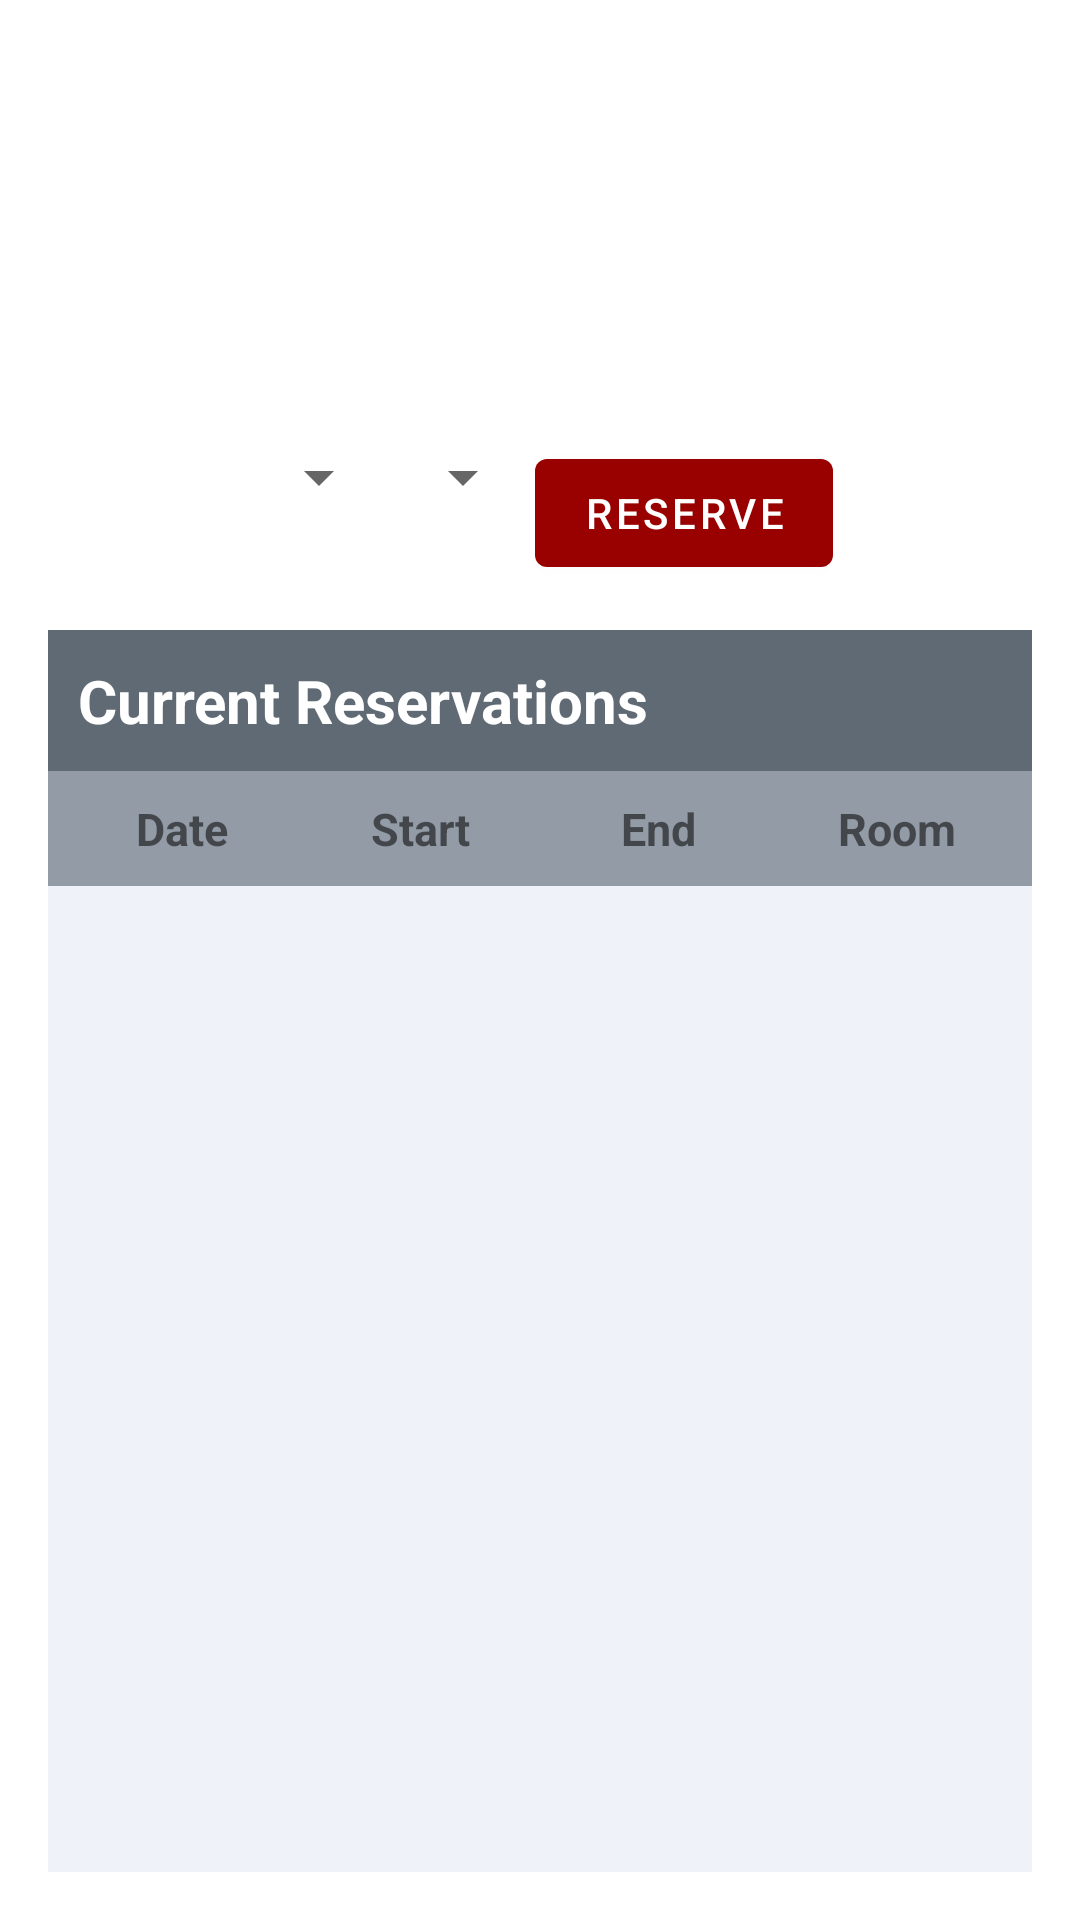

This screen was rendered from an Android layout file. Write that file and the resources it references.
<!-- AndroidManifest.xml: application theme Theme.FindASeat -->
<!-- res/layout/fragment_modify.xml -->
<?xml version="1.0" encoding="utf-8"?>
<FrameLayout xmlns:android="http://schemas.android.com/apk/res/android"
    xmlns:tools="http://schemas.android.com/tools"
    android:layout_width="match_parent"
    android:layout_height="match_parent"
    tools:context=".ModifyFragment">

    
    <LinearLayout
        android:orientation="vertical"
        android:layout_height="match_parent"
        android:layout_width="match_parent"
        android:padding="16dp">
        <TextView
            android:layout_width="match_parent"
            android:layout_height="wrap_content"
            android:id="@+id/buildingSeat"
            android:textSize="30sp"
            android:textStyle="bold"/>

        <TextView
            android:layout_width="match_parent"
            android:layout_height="wrap_content"
            android:textSize="22sp"
            android:id="@+id/roomSeat"/>

        <TextView
            android:layout_width="match_parent"
            android:layout_height="wrap_content"
            android:id="@+id/seatNumberSeat"
            android:textSize="22sp"/>
        <TextView
            android:layout_width="match_parent"
            android:layout_height="wrap_content"
            android:id="@+id/descriptionSeat"
            android:textSize="20sp"/>

        <LinearLayout
            android:layout_width="wrap_content"
            android:padding="5dp"
            android:layout_height="wrap_content"
            android:orientation="horizontal"
            android:layout_gravity="center_horizontal">
            <Spinner
                android:id="@+id/startTimeSpinner"
                android:layout_width="wrap_content"
                android:layout_height="wrap_content"
                android:layout_weight="1"
                android:gravity="center"
                android:popupBackground="@drawable/spinner_popup_bg"/>

            <Spinner
                android:id="@+id/durationSpinner"
                android:layout_width="wrap_content"
                android:layout_height="wrap_content"
                android:layout_weight="1"
                android:gravity="center"/>

            <com.google.android.material.button.MaterialButton
                android:layout_width="wrap_content"
                android:layout_height="wrap_content"
                android:text="Reserve"
                android:id="@+id/reserve"
                android:layout_weight="1"
                android:gravity="center"/>

        </LinearLayout>

        <ProgressBar
            android:layout_width="wrap_content"
            android:layout_height="wrap_content"
            android:id="@+id/progress"
            android:visibility="gone"
            android:layout_gravity="center"/>

        <TableRow
            android:id="@+id/past_r1"
            android:background="#5F6A74"
            android:padding="5dp"
            android:orientation="vertical"
            android:layout_marginTop="10dp"
            android:layout_width="match_parent"
            android:layout_height="wrap_content">

            <TextView
                android:layout_width="wrap_content"
                android:layout_height="wrap_content"
                android:padding="5dp"
                android:textSize="20sp"
                android:textStyle="bold"
                android:layout_weight="1"
                android:text="Current Reservations"
                android:textColor="@color/white"/>
        </TableRow>

        <TableRow
            android:id="@+id/past_r2"
            android:background="#929BA6"
            android:padding="5dp"
            android:orientation="horizontal"
            android:layout_width="match_parent"
            android:layout_height="wrap_content">

            <TextView
                android:layout_width="0dp"
                android:layout_weight="1"
                android:textStyle="bold"
                android:text="Date"
                android:textSize="15dp"
                android:gravity="center"
                android:padding="4dp"/>


            <TextView
                android:layout_width="0dp"
                android:layout_weight="1"
                android:text="Start"
                android:textStyle="bold"
                android:textSize="15dp"
                android:gravity="center"
                android:padding="4dp"/>

            <TextView
                android:layout_width="0dp"
                android:layout_weight="1"
                android:text="End"
                android:textStyle="bold"
                android:gravity="center"
                android:textSize="15dp"
                android:padding="4dp"/>

            <TextView
                android:layout_width="0dp"
                android:layout_weight="1"
                android:text="Room"
                android:textSize="15dp"
                android:textStyle="bold"
                android:gravity="center"
                android:padding="4dp"/>


        </TableRow>

        <androidx.recyclerview.widget.RecyclerView
            android:id="@+id/currentReservation"
            android:layout_width="match_parent"
            android:layout_height="400dp"
            android:orientation="vertical"
            android:background="#EFF3F9"/>


    </LinearLayout>



</FrameLayout>
<!-- resources referenced by this layout -->
<resources>
  <color name="white">#FFFFFFFF</color>
  <!-- drawable spinner_popup_bg (drawable) -->
  <?xml version="1.0" encoding="utf-8"?>
  <selector xmlns:android="http://schemas.android.com/apk/res/android"
      android:exitFadeDuration="@android:integer/config_mediumAnimTime">
      <item android:state_pressed="true" android:drawable="@android:color/white" />
      <item android:state_selected="true" android:drawable="@android:color/white" />
      <item>
          <inset android:insetLeft="5dp" android:insetRight="5dp" android:insetBottom="200dp">
              <shape android:shape="rectangle">
                  <stroke android:width="1dp"
                      android:color="#001726" />
                  <solid android:color="#FFFF" />
              </shape>
          </inset>
      </item>
  </selector>
  <style name="Theme.FindASeat" parent="Theme.MaterialComponents.DayNight.NoActionBar">
          
          <item name="colorPrimary">@color/uscred</item>
          <item name="colorPrimaryVariant">@color/uscred</item>
          <item name="colorOnPrimary">@color/white</item>
          
          <item name="colorSecondary">@color/uscyellow</item>
          <item name="colorSecondaryVariant">@color/uscyellow</item>
          <item name="colorOnSecondary">@color/black</item>
          
          <item name="android:statusBarColor">?attr/colorPrimaryVariant</item>
          
      </style>
  <color name="uscred">#990000</color>
  <color name="uscyellow">#FFCC00</color>
  <color name="black">#FF000000</color>
</resources>
